5-way image classification set "perovskite_tandem" from GitHub (jyotibrahmanandy/solar-cell-quality-control); label vocabulary: defect halide segregation, defect layer delamination, defect phase degradation, defect pinhole, functional.

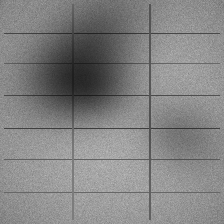
Label: defect halide segregation

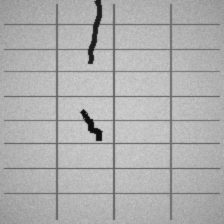
Label: defect layer delamination

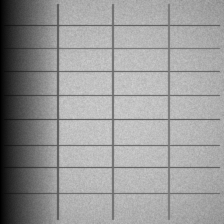
Label: defect phase degradation

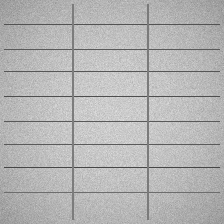
Label: functional

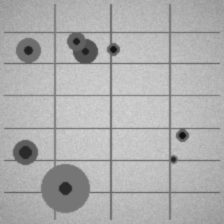
Label: defect pinhole

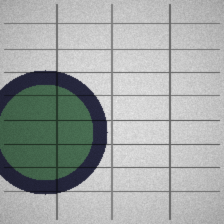
Label: defect phase degradation
